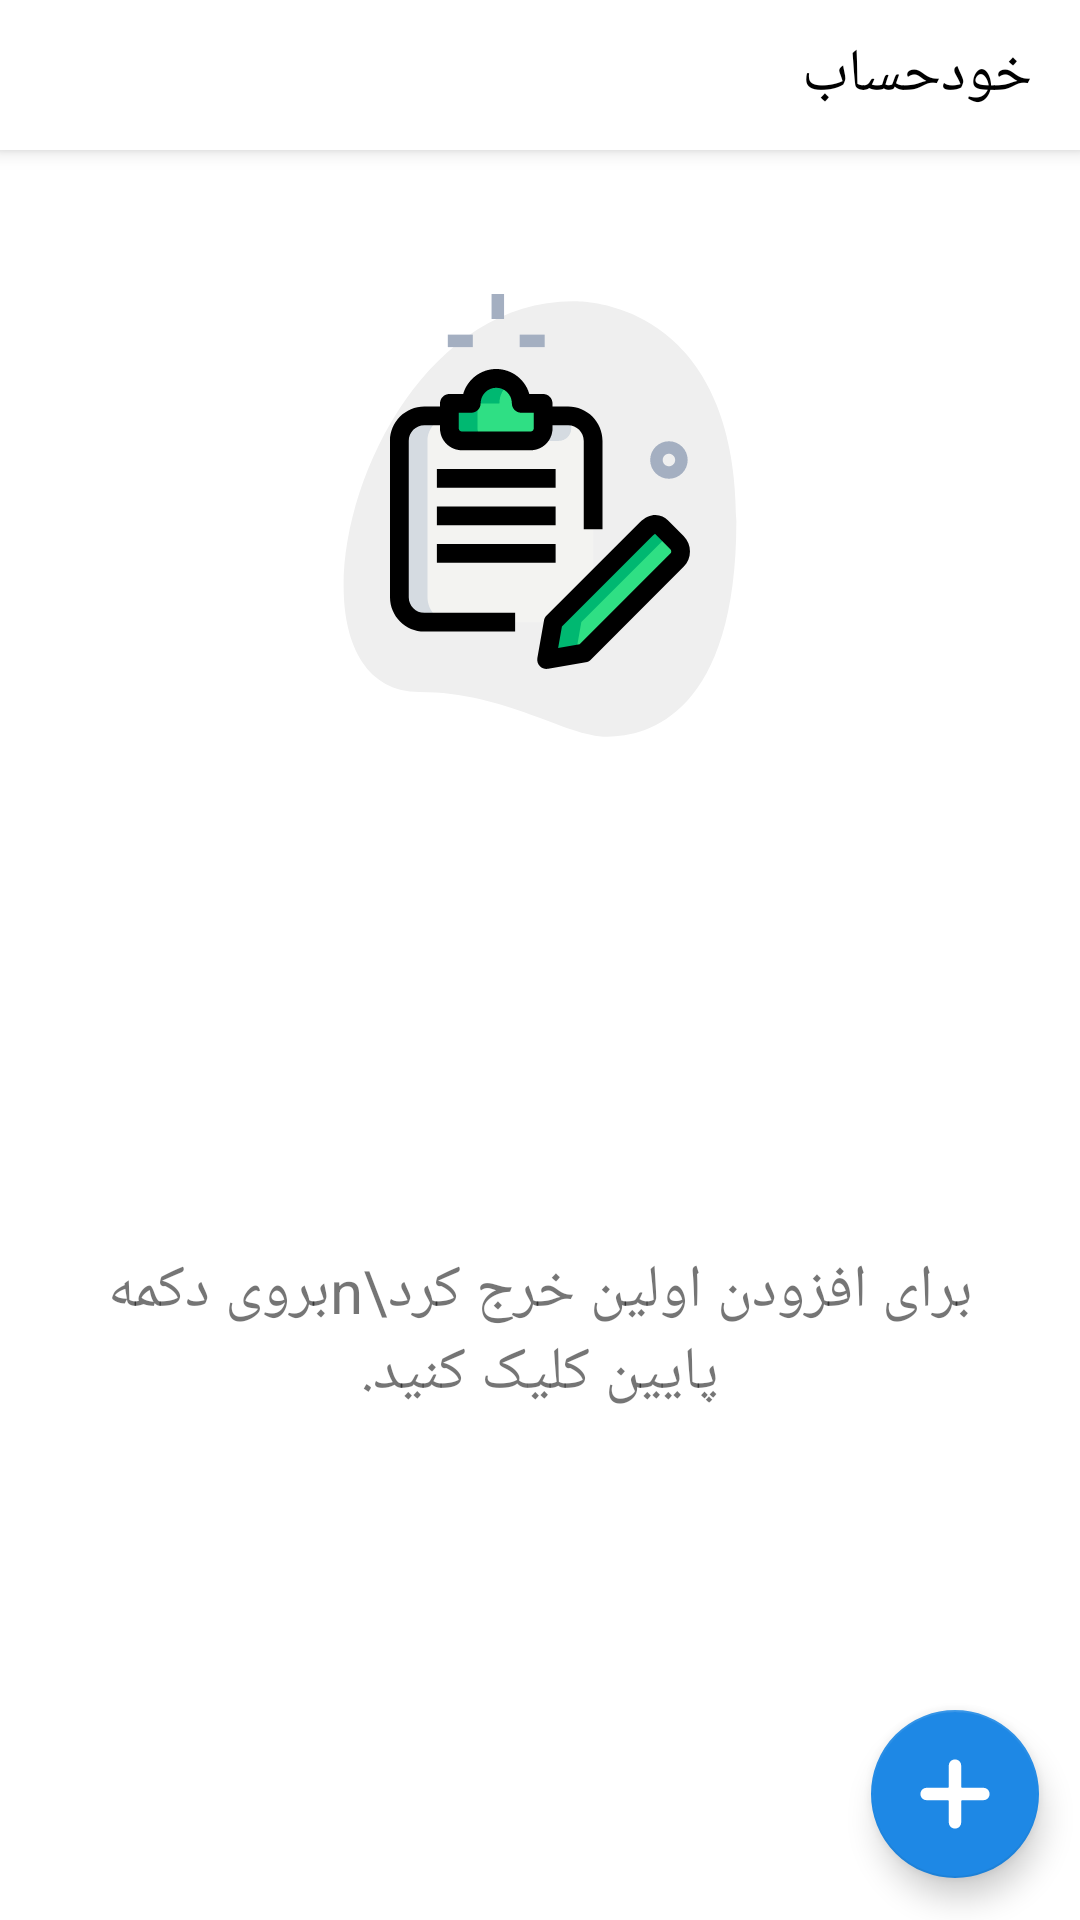

Here is an Android app screen rendered from its layout file. Give the layout XML and the strings, colors and styles it references.
<!-- AndroidManifest.xml: application theme MyMaterialTheme -->
<!-- res/layout/fragment_home.xml -->
<?xml version="1.0" encoding="utf-8"?>

<androidx.constraintlayout.widget.ConstraintLayout xmlns:android="http://schemas.android.com/apk/res/android"
    xmlns:app="http://schemas.android.com/apk/res-auto"
    xmlns:tools="http://schemas.android.com/tools"
    android:layout_width="match_parent"
    android:layout_height="match_parent"
    android:layoutDirection="rtl"
    tools:context=".ui.home.HomeFragment">

    <TextView
        android:id="@+id/text_home"
        android:layout_width="match_parent"
        android:layout_height="wrap_content"
        android:layout_marginStart="32dp"
        android:layout_marginEnd="32dp"
        android:text="برای افزودن اولین خرج کرد\nبروی دکمه پایین کلیک کنید."
        android:textAlignment="center"
        android:textSize="20sp"
        app:layout_constraintBottom_toBottomOf="parent"
        app:layout_constraintEnd_toEndOf="parent"
        app:layout_constraintStart_toStartOf="parent"
        app:layout_constraintTop_toBottomOf="@+id/imageViewSpent" />


    <ImageView
        android:id="@+id/imageViewSpent"
        android:layout_width="wrap_content"
        android:layout_height="wrap_content"
        android:src="@drawable/ic_register"
        app:layout_constraintBottom_toBottomOf="parent"
        app:layout_constraintEnd_toEndOf="parent"
        app:layout_constraintStart_toStartOf="parent"
        app:layout_constraintTop_toTopOf="parent"
        app:layout_constraintVertical_bias="0.2" />

    <com.google.android.material.floatingactionbutton.FloatingActionButton
        android:id="@+id/FloatingActionButton"
        style="@style/FloatingActionButton2"
        android:layout_width="wrap_content"
        android:layout_height="wrap_content"
        android:clickable="true"
        android:src="@drawable/ic_plus"
        app:layout_constraintBottom_toBottomOf="parent"
        app:layout_constraintEnd_toEndOf="parent"
        app:layout_constraintHorizontal_bias="0.045"
        app:layout_constraintStart_toStartOf="parent"
        app:layout_constraintTop_toTopOf="parent"
        app:layout_constraintVertical_bias="0.976"
        android:transitionName="fab"
        />


    <include layout="@layout/fragment_home_includ_1"
        app:layout_constraintBottom_toBottomOf="parent"
        app:layout_constraintEnd_toEndOf="parent"
        app:layout_constraintStart_toStartOf="parent"
        app:layout_constraintTop_toTopOf="parent"
        />


</androidx.constraintlayout.widget.ConstraintLayout>
<!-- res/layout/fragment_home_includ_1.xml (included above) -->
<?xml version="1.0" encoding="utf-8"?>

<androidx.coordinatorlayout.widget.CoordinatorLayout xmlns:android="http://schemas.android.com/apk/res/android"
    xmlns:app="http://schemas.android.com/apk/res-auto"
    xmlns:tools="http://schemas.android.com/tools"
    android:layout_width="match_parent"
    android:layout_height="match_parent"
    android:layout_gravity="center"
    android:layoutDirection="rtl"
    android:theme="@style/MyMaterialTheme"
    tools:context=".GetPerson">

    <com.google.android.material.appbar.AppBarLayout
        android:layout_width="match_parent"
        android:layout_height="wrap_content">

        <androidx.appcompat.widget.Toolbar
            android:id="@+id/toolbar_events"
            android:layout_width="match_parent"
            android:layout_height="50dp"
            android:background="?colorPrimary"
            android:gravity="center_vertical"
            android:padding="3dp"
            app:layout_scrollFlags="scroll|enterAlways"
            app:title="@string/app_name" />
    </com.google.android.material.appbar.AppBarLayout>


    <androidx.recyclerview.widget.RecyclerView
        android:id="@+id/spent_recycler_view"
        android:layout_width="match_parent"
        android:layout_height="wrap_content"
        android:layoutAnimation="@anim/layout_animation"
        app:layout_behavior="@string/appbar_scrolling_view_behavior"
        app:layout_constraintBottom_toBottomOf="parent"
        app:layout_constraintEnd_toEndOf="parent"
        app:layout_constraintStart_toStartOf="parent"
        app:layout_constraintTop_toTopOf="parent" />


</androidx.coordinatorlayout.widget.CoordinatorLayout>
<!-- resources referenced by this layout -->
<resources>
  <!-- drawable ic_plus (drawable) -->
  <vector xmlns:android="http://schemas.android.com/apk/res/android"
      android:width="24dp"
      android:height="24dp"
      android:viewportWidth="448"
      android:viewportHeight="448">
    <path
        android:pathData="m400.75,185.576l-130.641,0c-4.244,0 -7.685,-3.441 -7.685,-7.685l0,-130.641c0,-21.219 -17.204,-38.424 -38.424,-38.424s-38.424,17.204 -38.424,38.424l0,130.641c0,4.244 -3.441,7.685 -7.685,7.685l-130.641,0c-21.219,0 -38.424,17.204 -38.424,38.424s17.204,38.424 38.424,38.424l130.641,0c4.244,0 7.685,3.441 7.685,7.685l0,130.641c0,21.219 17.204,38.424 38.424,38.424s38.424,-17.204 38.424,-38.424l0,-130.641c0,-4.244 3.441,-7.685 7.685,-7.685l130.641,0c21.219,0 38.424,-17.204 38.424,-38.424s-17.204,-38.424 -38.424,-38.424zM400.75,185.576"
        android:fillColor="#FFFFFF"/>
  </vector>
  <!-- drawable ic_register: vector/xml drawable (drawable, 4237 chars, omitted) -->
  <string name="app_name">خودحساب</string>
  <style name="FloatingActionButton2" parent="Widget.MaterialComponents.FloatingActionButton">
          <item name="backgroundTint">@color/blue</item>
          <item name="tint">@color/waite</item>
      </style>
  <style name="MyMaterialTheme" parent="Theme.MaterialComponents.Light.NoActionBar">
          <item name="android:textColorPrimary">@color/black</item>
          <item name="colorPrimary">@color/colorPrimary</item>
          <item name="colorPrimaryDark">@color/colorPrimaryDark</item>
          <item name="colorAccent">@color/colorAccent</item>
          <item name="android:textColorHighlightInverse">@color/textColorHighlightInverse</item>
          <item name="actionMenuTextColor">@color/colorPrimaryDark</item>
  
          <item name="buttonStyle">@style/MyButton</item>
          <item name="fontFamily">@font/vazir_bold</item>
          <item name="android:windowContentTransitions">true</item>
          <item name="textAppearanceButton">@style/AppTextAppearance.Button</item>'
          <item name="floatingActionButtonStyle">@style/FloatingActionButton</item>
          <item name="extendedFloatingActionButtonStyle">@style/ExtendedFloatingActionButton</item>
          <item name="bottomNavigationStyle">@style/b_nav</item>
      </style>
  <color name="blue">#1E88E5</color>
  <color name="waite">#fff</color>
  <color name="black">#000000</color>
  <color name="colorPrimary">#FFFFFF</color>
  <color name="colorPrimaryDark">#00897B</color>
  <color name="colorAccent">#D81B60</color>
  <color name="textColorHighlightInverse">#222222</color>
  <style name="MyButton" parent="Theme.AppCompat.Light">
          <item name="colorControlHighlight">@color/colorAccent</item>
          <item name="colorButtonNormal">#263238</item>
      </style>
  <style name="AppTextAppearance.Button" parent="TextAppearance.MaterialComponents.Button">
          <item name="android:textAllCaps">true</item>
          <item name="android:textColor">@color/black</item>
      </style>
  <style name="FloatingActionButton" parent="Widget.MaterialComponents.FloatingActionButton">
          <item name="backgroundTint">#43A047</item>
          <item name="tint">@color/waite</item>
      </style>
  <style name="ExtendedFloatingActionButton" parent="Widget.MaterialComponents.ExtendedFloatingActionButton">
          <item name="backgroundTint">@color/blue</item>
          <item name="iconTint">@color/waite</item>
          <item name="android:textColor">@color/waite</item>
          <item name="android:layoutDirection">ltr</item>
          <item name="android:gravity">start|center_vertical</item>
          <item name="android:paddingLeft">16dp</item>
          <item name="android:paddingRight">16dp</item>
      </style>
  <style name="b_nav" parent="Widget.MaterialComponents.BottomNavigationView">
          <item name="itemIconTint">@color/nav_color</item>
          <item name="android:textColor">@color/nav_color</item>
      </style>
</resources>
